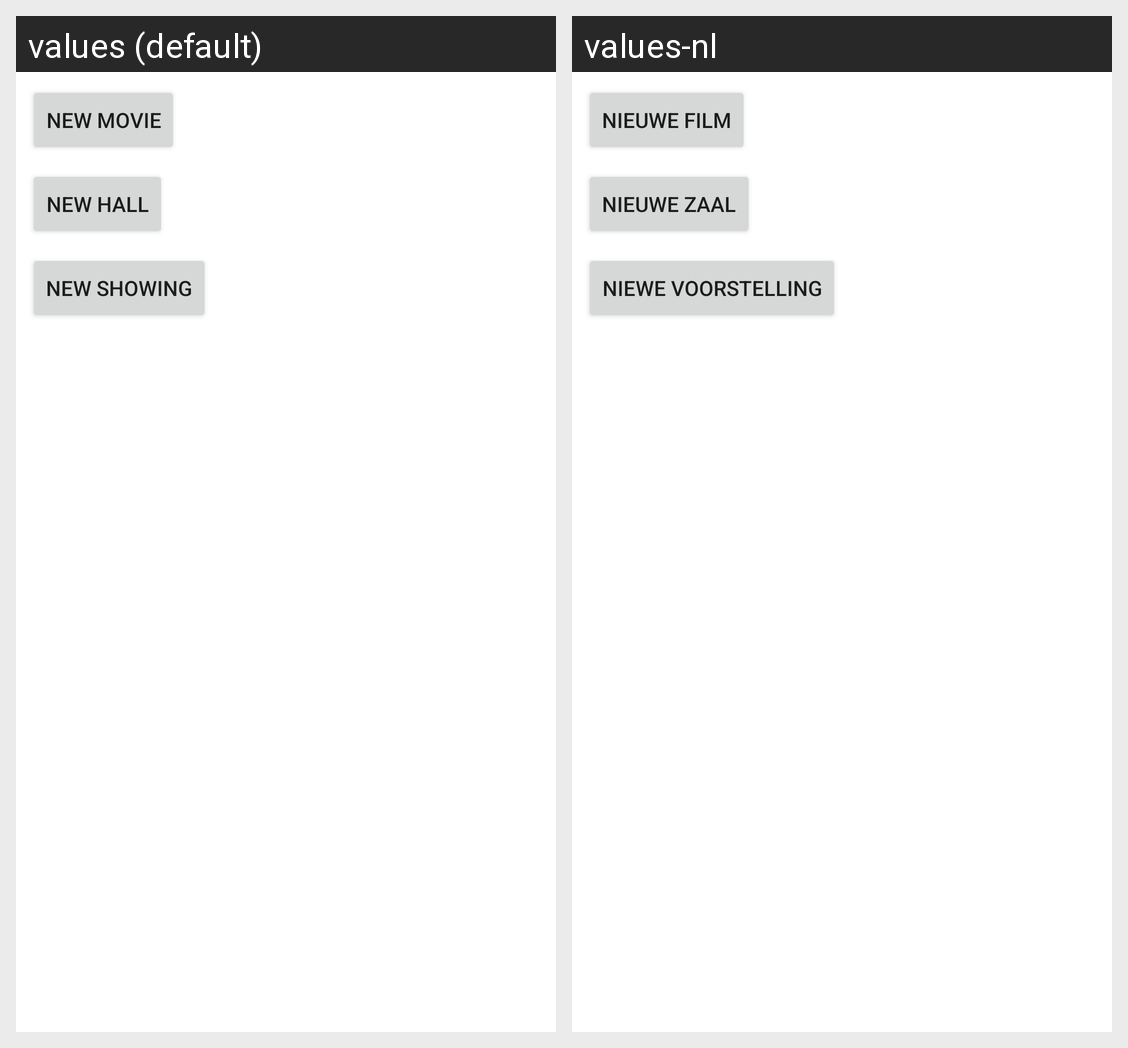

The same Android screen rendered under two of its app's locales, left to right. List the strings drawn on it with the default value and each locale's translation.
Android screen res/layout/activity_manager_hub.xml rendered under 2 locales, left to right: values (default), values-nl. Device: Nexus 5 (rendered at 1080×1920; each locale shown at half size, 540×960, under a caption strip naming it); theme AppTheme.
Strings drawn on this screen, with the default value and each locale's value (text and hints the layout hard-codes, and strings that could not be matched under every locale, appear in the picture but are not listed):

newMovie
  values: New movie
  values-nl: Nieuwe film

newShowing
  values: New showing
  values-nl: Niewe voorstelling

newHall
  values: New hall
  values-nl: Nieuwe zaal
